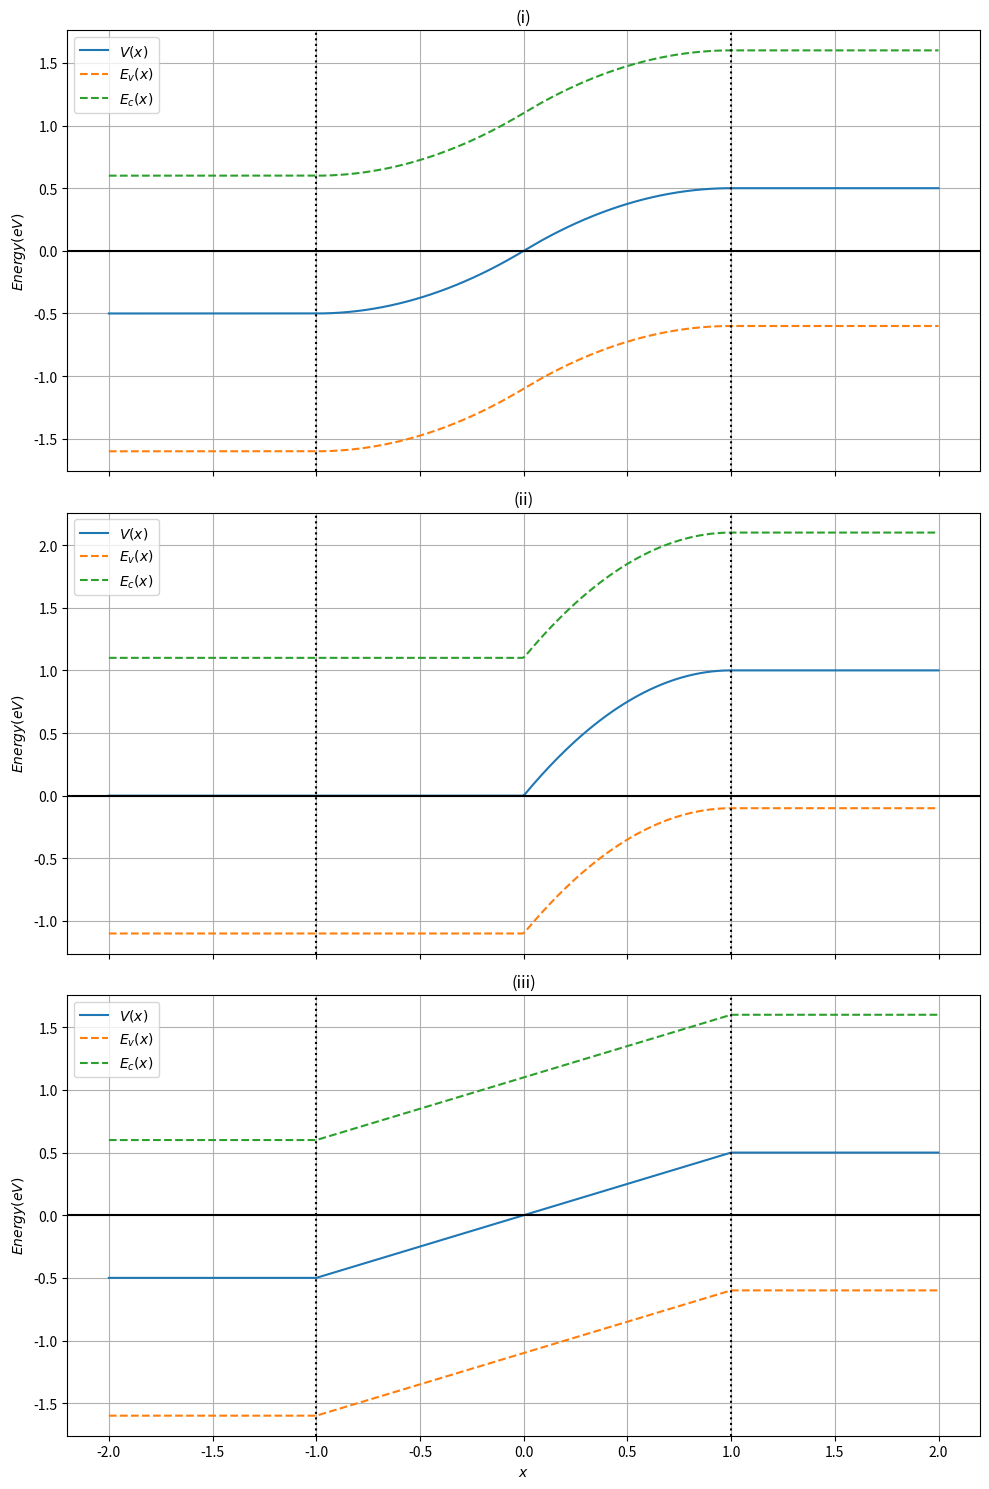

Python code for this plot:
import matplotlib.pyplot as plt
import numpy as np

# Constants
a = 2  # The value of a is assumed for this sketch. You might have a different value.
Eg = 1.1  # Example bandgap energy, assumed for silicon. Adjust as needed.
E0 = 1  # Example, adjust as per your needs.

# Define x range
x = np.linspace(-a, a, 400)

# Potential functions from the text above, note that these should be adjusted if your V(x) differs.
def V_i(x, a, E0):
    cond1 = x < -a/2
    cond2 = (x >= -a/2) & (x <= 0)
    cond3 = (x > 0) & (x <= a/2)
    cond4 = x > a/2
    
    return np.where(cond1, -a/4*E0,
            np.where(cond2, -a/4*E0*(1-(1+2/a*x)**2),
            np.where(cond3, -a/4*E0*((1-2/a*x)**2-1),
            a/4*E0)))

def V_ii(x, a, E0):
    cond1 = x < 0
    cond2 = (x >= 0) & (x <= a/2)
    cond3 = x > a/2
    
    return np.where(cond1, 0,
            np.where(cond2, -a/2*E0*((1-2/a*x)**2-1),
            a/2*E0))

def V_iii(x, a, E0):
    cond1 = x < -a/2
    cond2 = (x >= -a/2) & (x <= a/2)
    cond3 = x > a/2
    
    return np.where(cond1, -a/4*E0,
            np.where(cond2, x/2*E0,
            a/4*E0))

# Plot figures
fig, axs = plt.subplots(3, 1, figsize=(10, 15), sharex=True)

# (i)
axs[0].plot(x, V_i(x, a, E0), label=r"$V(x)$")
axs[0].plot(x, V_i(x, a, E0)-Eg, linestyle='--', label=r"$E_v(x)$")
axs[0].plot(x, V_i(x, a, E0)+Eg, linestyle='--', label=r"$E_c(x)$")
axs[0].legend()
axs[0].set_title(r"(i)")

# (ii)
axs[1].plot(x, V_ii(x, a, E0), label=r"$V(x)$")
axs[1].plot(x, V_ii(x, a, E0)-Eg, linestyle='--', label=r"$E_v(x)$")
axs[1].plot(x, V_ii(x, a, E0)+Eg, linestyle='--', label=r"$E_c(x)$")
axs[1].legend()
axs[1].set_title(r"(ii)")

# (iii)
axs[2].plot(x, V_iii(x, a, E0), label=r"$V(x)$")
axs[2].plot(x, V_iii(x, a, E0)-Eg, linestyle='--', label=r"$E_v(x)$")
axs[2].plot(x, V_iii(x, a, E0)+Eg, linestyle='--', label=r"$E_c(x)$")
axs[2].legend()
axs[2].set_title(r"(iii)")

# Additional plot settings
for ax in axs:
    ax.axvline(x=-a/2, color='k', linestyle=':')
    ax.axvline(x=a/2, color='k', linestyle=':')
    ax.axhline(y=0, color='k', linestyle='-')
    ax.grid(True)
    ax.set_ylabel(r"$Energy (eV)$")
    
axs[2].set_xlabel(r"$x$")

plt.tight_layout()
plt.show()
